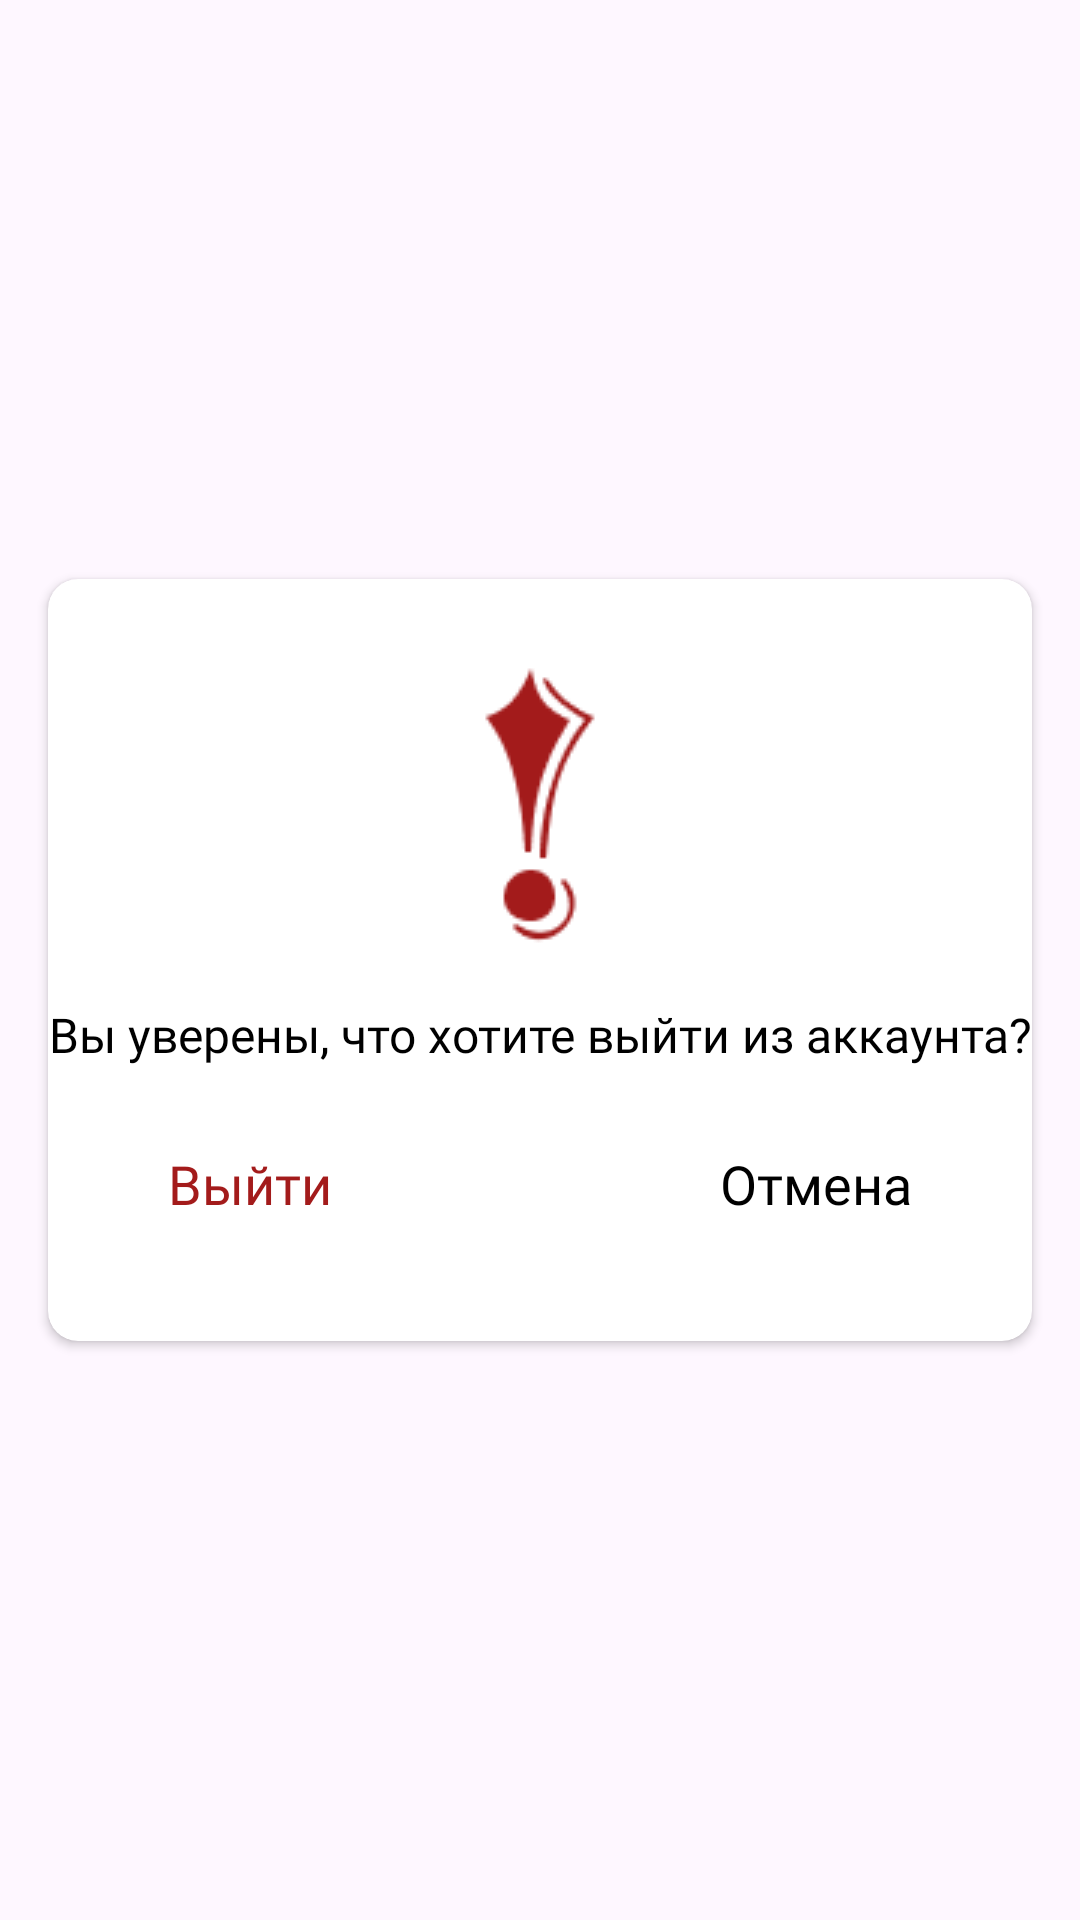

Write the Android layout XML for this screen, with the resource values it uses.
<!-- AndroidManifest.xml: application theme Theme.NeoQuizApp -->
<!-- res/layout/dialog_logout.xml -->
<?xml version="1.0" encoding="utf-8"?>
<androidx.constraintlayout.widget.ConstraintLayout
    xmlns:android="http://schemas.android.com/apk/res/android"
    xmlns:app="http://schemas.android.com/apk/res-auto"
    xmlns:tools="http://schemas.android.com/tools"
    android:layout_width="match_parent"
    android:layout_height="match_parent">

<androidx.cardview.widget.CardView
    android:layout_width="328dp"
    android:layout_height="254dp"
    app:cardCornerRadius="10dp"
    android:layout_gravity="center"
    app:layout_constraintBottom_toBottomOf="parent"
    app:layout_constraintEnd_toEndOf="parent"
    app:layout_constraintStart_toStartOf="parent"
    app:layout_constraintTop_toTopOf="parent" >

    <androidx.constraintlayout.widget.ConstraintLayout
        android:layout_width="match_parent"
        android:layout_height="match_parent">


        <TextView
            android:id="@+id/good_text"
            android:layout_width="wrap_content"
            android:layout_height="wrap_content"
            android:layout_marginTop="16dp"
            android:fontFamily="@font/nunito_bold"
            android:text="Вы уверены, что хотите выйти из аккаунта?"
            android:gravity="center"
            android:textColor="@color/black"
            android:textSize="16sp"
            app:layout_constraintEnd_toEndOf="parent"
            app:layout_constraintHorizontal_bias="0.498"
            app:layout_constraintStart_toStartOf="parent"
            app:layout_constraintTop_toBottomOf="@+id/imageView6" />

        <ImageView
            android:id="@+id/imageView6"
            android:layout_width="wrap_content"
            android:layout_height="wrap_content"
            android:layout_marginTop="25dp"
            app:layout_constraintEnd_toEndOf="parent"
            app:layout_constraintStart_toStartOf="parent"
            app:layout_constraintTop_toTopOf="parent"
            app:srcCompat="@drawable/noun_exclamation_mark_1755379_1" />

        <TextView
            android:id="@+id/btn_clode"
            android:layout_width="wrap_content"
            android:layout_height="48dp"
            android:layout_marginTop="15dp"
            android:layout_marginEnd="40dp"
            android:clickable="true"
            android:fontFamily="@font/nunito_semibold"
            android:gravity="center"
            android:text="Отмена"
            android:textColor="@color/black"
            android:textSize="18sp"
            app:layout_constraintEnd_toEndOf="parent"
            app:layout_constraintTop_toBottomOf="@+id/good_text" />

        <TextView
            android:id="@+id/btn_logout"
            android:layout_width="wrap_content"
            android:layout_height="48dp"
            android:layout_marginStart="40dp"
            android:layout_marginTop="15dp"
            android:clickable="true"
            android:fontFamily="@font/nunito_semibold"
            android:gravity="center"
            android:text="Выйти"
            android:textColor="#A31B1B"
            android:textSize="18sp"
            app:layout_constraintStart_toStartOf="parent"
            app:layout_constraintTop_toBottomOf="@+id/good_text" />
    </androidx.constraintlayout.widget.ConstraintLayout>
</androidx.cardview.widget.CardView>
</androidx.constraintlayout.widget.ConstraintLayout>
<!-- resources referenced by this layout -->
<resources>
  <color name="black">#FF000000</color>
  <!-- drawable noun_exclamation_mark_1755379_1: png bitmap (drawable, 2148 bytes) -->
  <style name="Theme.NeoQuizApp" parent="Base.Theme.NeoQuizApp" />
  <style name="Base.Theme.NeoQuizApp" parent="Theme.Material3.DayNight.NoActionBar">
          
          
      </style>
</resources>
